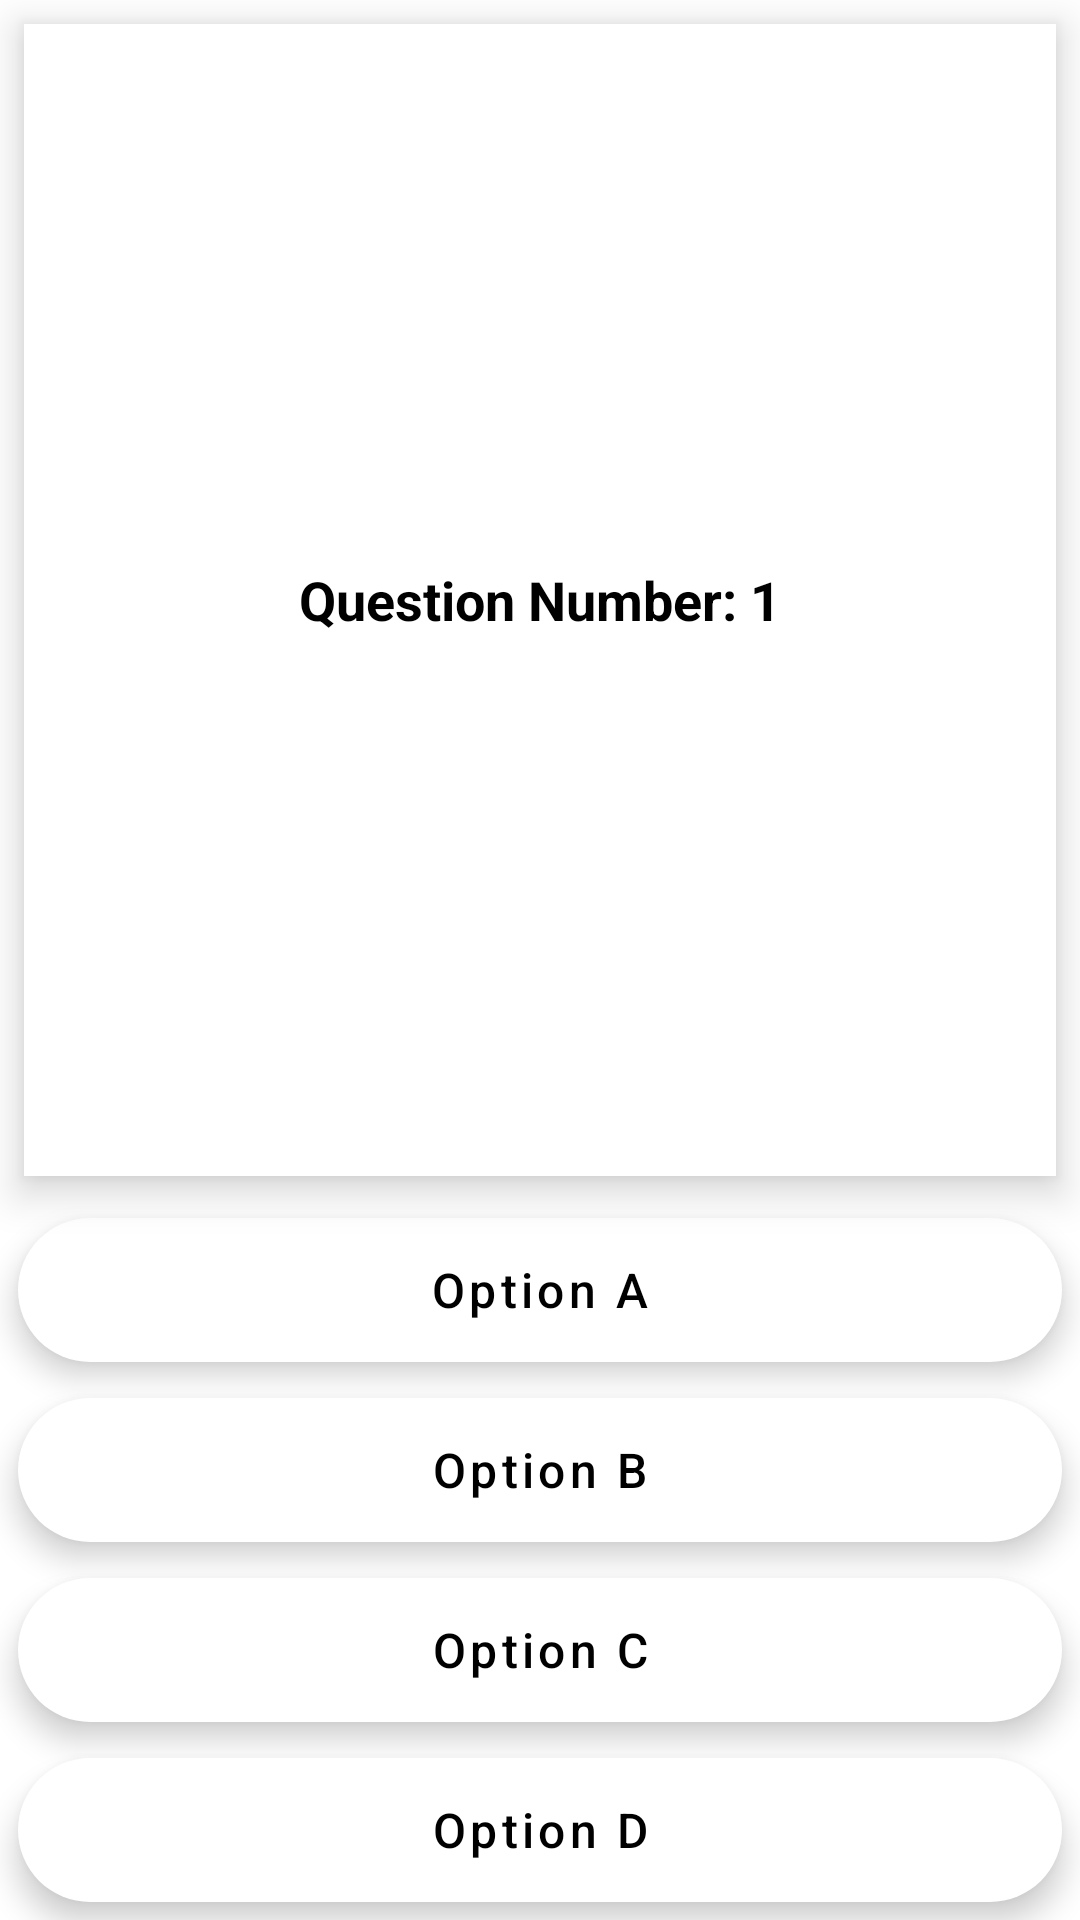

Write the Android layout XML for this screen, with the resource values it uses.
<!-- AndroidManifest.xml: application theme Theme.QuizApp -->
<!-- res/layout/question_item_layout.xml -->
<?xml version="1.0" encoding="utf-8"?>
<LinearLayout xmlns:android="http://schemas.android.com/apk/res/android"
    xmlns:tools="http://schemas.android.com/tools"
    android:layout_width="match_parent"
    android:layout_height="match_parent"
    xmlns:app="http://schemas.android.com/apk/res-auto"
    android:orientation="vertical"
    android:layout_marginEnd="16dp">

    <TextView
        android:id="@+id/tv_question"
        android:layout_width="match_parent"
        android:layout_height="wrap_content"
        android:layout_margin="8dp"
        android:padding="8dp"
        android:gravity="center"
        android:layout_weight="1"
        android:textColor="@android:color/black"
        android:text="Question Number: 1"
        android:textSize="18sp"
        android:textStyle="bold"
        android:scrollbars="vertical"
        android:background="@android:color/white"
        android:inputType="textMultiLine"
        android:elevation="5dp"
        android:translationZ="3dp"
        tools:ignore="Suspicious0dp" />

    <Button
        android:layout_width="match_parent"
        android:layout_height="wrap_content"
        android:id="@+id/optionA"
        android:layout_margin="6dp"
        android:textColor="@color/black"
        android:text="Option A"
        android:textSize="16sp"
        android:background="@drawable/unselected_item"
        android:elevation="3dp"
        android:translationZ="3dp"
        android:textAllCaps="false"
        android:stateListAnimator="@null"
        app:backgroundTint="@null"/>
    <Button
        android:layout_width="match_parent"
        android:layout_height="wrap_content"
        android:id="@+id/optionB"
        android:layout_margin="6dp"
        android:textColor="@color/black"
        android:text="Option B"
        android:textSize="16sp"
        android:background="@drawable/unselected_item"
        android:elevation="3dp"
        android:translationZ="3dp"
        android:stateListAnimator="@null"
        android:textAllCaps="false"
        app:backgroundTint="@null"/>
    <Button
        android:layout_width="match_parent"
        android:layout_height="wrap_content"
        android:id="@+id/optionC"
        android:layout_margin="6dp"
        android:textColor="@color/black"
        android:text="Option C"
        android:textSize="16sp"
        android:background="@drawable/unselected_item"
        android:elevation="3dp"
        android:translationZ="3dp"
        android:stateListAnimator="@null"
        android:textAllCaps="false"
        app:backgroundTint="@null"/>
    <Button
        android:layout_width="match_parent"
        android:layout_height="wrap_content"
        android:id="@+id/optionD"
        android:layout_margin="6dp"
        android:textColor="@color/black"
        android:text="Option D"
        android:textSize="16sp"
        android:background="@drawable/unselected_item"
        android:backgroundTint="@color/white"
        android:elevation="3dp"
        android:translationZ="3dp"
        android:stateListAnimator="@null"
        android:textAllCaps="false"
        app:backgroundTint="@null"/>

</LinearLayout>
<!-- resources referenced by this layout -->
<resources>
  <color name="black">#FF000000</color>
  <color name="white">#FFFFFF</color>
  <!-- drawable unselected_item (drawable) -->
  <?xml version="1.0" encoding="utf-8"?>
  <shape xmlns:android="http://schemas.android.com/apk/res/android">
   <corners android:radius="150dp"/>
      <solid android:color="@android:color/white" />
  </shape>
  <style name="Theme.QuizApp" parent="Theme.MaterialComponents.DayNight.NoActionBar">
          
          
          
          <item name="colorOnPrimary">@color/white</item>
          
          <item name="colorSecondary">@color/teal_200</item>
          <item name="colorSecondaryVariant">@color/teal_700</item>
          
          
          
          
      </style>
  <color name="teal_200">#0040FF</color>
  <color name="teal_700">#10028F</color>
</resources>
